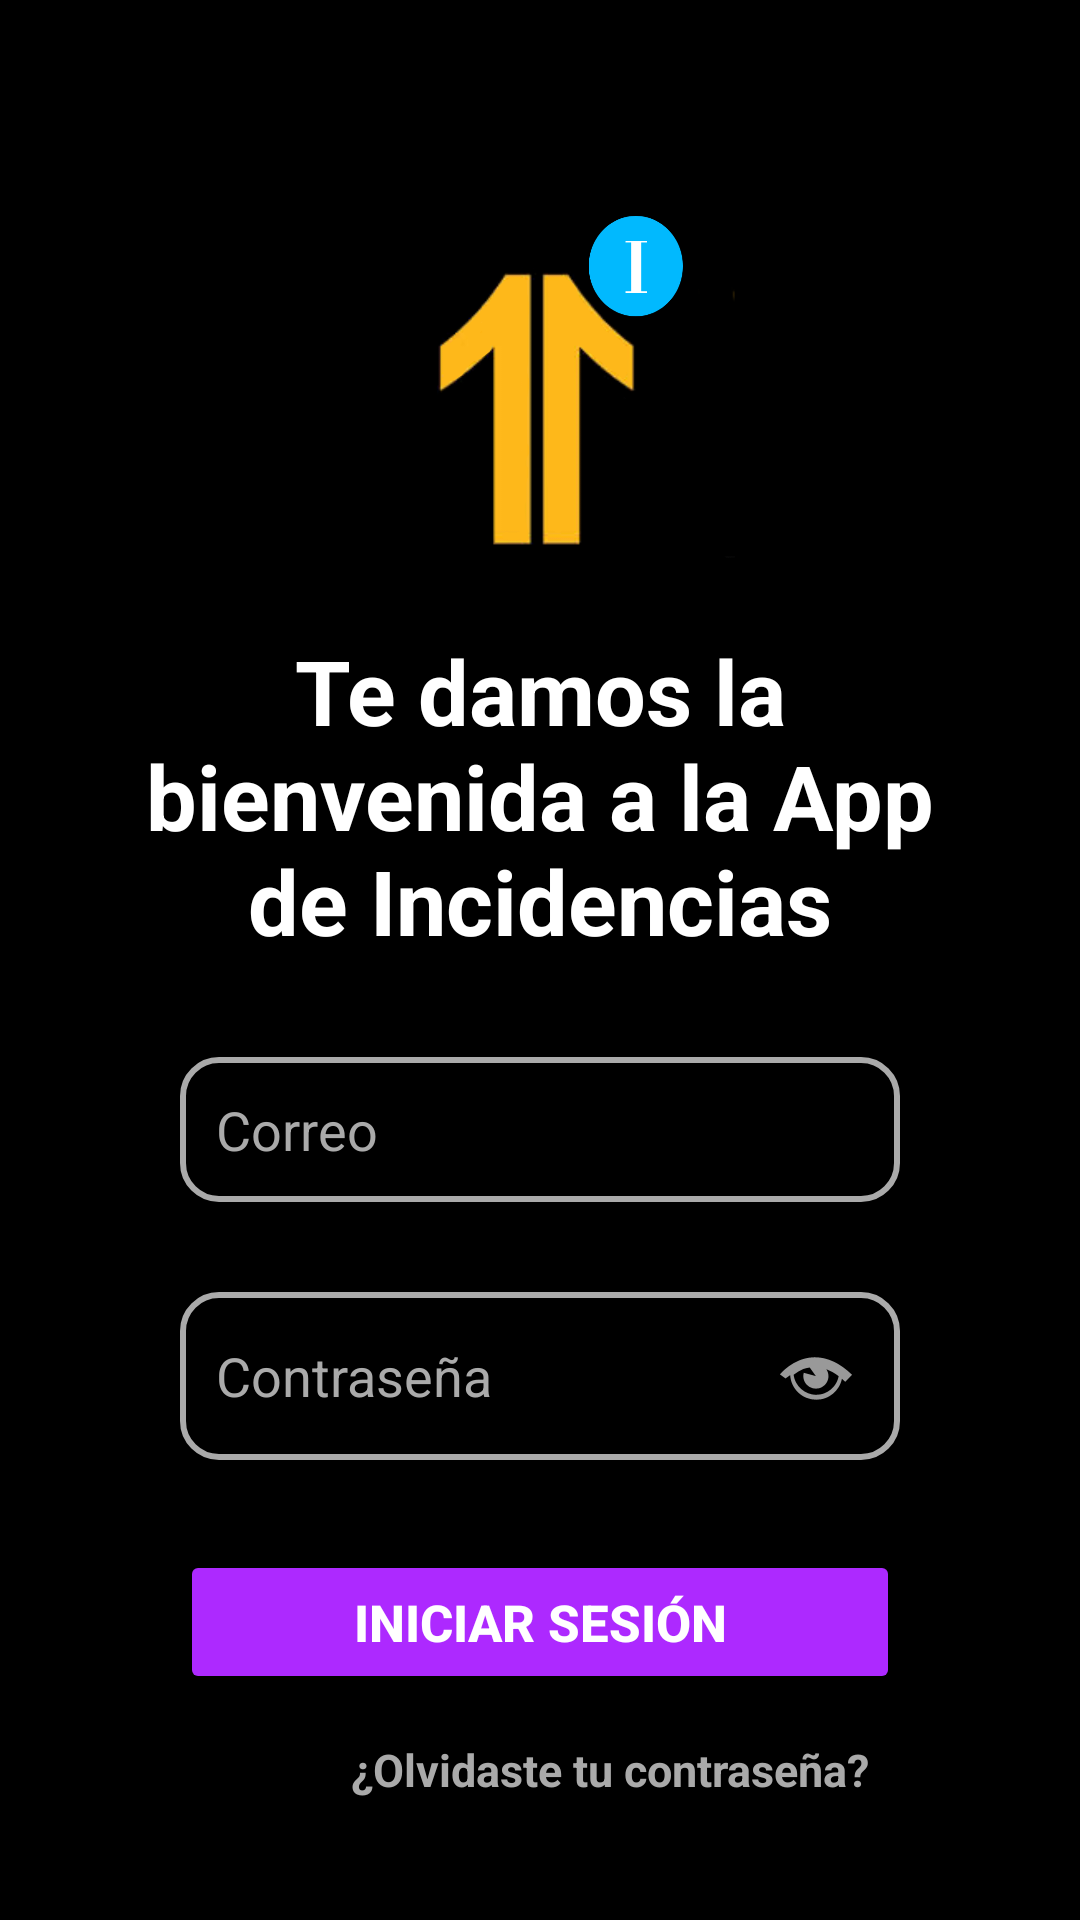

This screen was rendered from an Android layout file. Write that file and the resources it references.
<!-- AndroidManifest.xml: application theme Theme.AppIncidenciasUPN_jm2 -->
<!-- res/layout/activity_login.xml -->
<?xml version="1.0" encoding="utf-8"?>
<androidx.constraintlayout.widget.ConstraintLayout
    xmlns:android="http://schemas.android.com/apk/res/android"
    xmlns:app="http://schemas.android.com/apk/res-auto"
    xmlns:tools="http://schemas.android.com/tools"
    android:layout_width="match_parent"
    android:layout_height="match_parent"
    android:padding="30dp"
    android:background="@color/black">

    
    <ImageView
        android:id="@+id/logoIV"
        android:layout_width="wrap_content"
        android:layout_height="130dp"
        android:layout_marginTop="34dp"
        android:src="@drawable/logoambari"
        app:layout_constraintEnd_toEndOf="parent"
        app:layout_constraintStart_toStartOf="parent"
        app:layout_constraintTop_toTopOf="parent" />

    
    <TextView
        android:id="@+id/welcomeTextView"
        android:layout_width="wrap_content"
        android:layout_height="wrap_content"
        android:layout_marginTop="16dp"
        android:text="Te damos la bienvenida a la App de Incidencias"
        android:textAlignment="center"
        android:textColor="@color/white"
        android:textSize="30sp"
        android:textStyle="bold"
        app:layout_constraintEnd_toEndOf="parent"
        app:layout_constraintStart_toStartOf="parent"
        app:layout_constraintTop_toBottomOf="@id/logoIV" />

    

    <EditText
        android:id="@+id/etEmail"
        android:layout_width="match_parent"
        android:layout_height="wrap_content"
        android:hint="Correo"
        android:inputType="textEmailAddress"
        android:padding="12dp"
        android:textColor="@color/white"
        android:textColorHint="@android:color/darker_gray"
        android:background="@drawable/roundedlg_edittext"
        app:layout_constraintTop_toBottomOf="@id/welcomeTextView"
        app:layout_constraintStart_toStartOf="parent"
        app:layout_constraintEnd_toEndOf="parent"
        android:layout_marginTop="32dp"
        android:layout_marginStart="30dp"
        android:layout_marginEnd="30dp"/>

    

    <EditText
        android:id="@+id/etPassword"
        android:layout_width="match_parent"
        android:layout_height="wrap_content"
        android:layout_marginHorizontal="8dp"
        android:layout_marginTop="30dp"
        android:hint="Contraseña"
        android:inputType="textPassword"
        android:background="@drawable/roundedlg_edittext"
        android:drawableRight="@android:drawable/ic_menu_view"
        android:padding="12dp"
        android:textColor="@color/white"
        android:textColorHint="@android:color/darker_gray"
        android:layout_marginStart="30dp"
        android:layout_marginEnd="30dp"
        app:layout_constraintEnd_toEndOf="parent"
        app:layout_constraintStart_toStartOf="parent"
        app:layout_constraintTop_toBottomOf="@+id/etEmail" />

    
    <Button
        android:id="@+id/btnLogin"
        android:layout_width="0dp"
        android:layout_height="wrap_content"
        android:text="Iniciar sesión"
        android:textStyle="bold"
        android:textSize="17dp"
        android:textColor="@android:color/white"
        android:backgroundTint="#ad29ff"
        app:layout_constraintTop_toBottomOf="@id/etPassword"
        app:layout_constraintStart_toStartOf="parent"
        app:layout_constraintEnd_toEndOf="parent"
        android:layout_marginTop="30dp"
        android:layout_marginHorizontal="8dp"
        android:padding="12dp"
        android:layout_marginStart="30dp"
        android:layout_marginEnd="30dp"/>

    
    <TextView
        android:id="@+id/forgotPasswordtv"
        android:layout_width="wrap_content"
        android:layout_height="wrap_content"
        android:layout_marginTop="15dp"
        android:text="¿Olvidaste tu contraseña?"
        android:textColor="@android:color/darker_gray"
        android:textColorLink="#01b9fe"
        android:textSize="15dp"
        android:textStyle="bold"
        app:layout_constraintEnd_toEndOf="parent"
        app:layout_constraintTop_toBottomOf="@+id/btnLogin"
        android:layout_marginStart="40dp"
        android:layout_marginEnd="40dp"/>

    <ProgressBar
        android:id="@+id/progressBar"
        android:visibility="gone"
        android:layout_width="wrap_content"
        android:layout_height="wrap_content"
        android:layout_marginTop="24dp"
        tools:ignore="MissingConstraints" />

</androidx.constraintlayout.widget.ConstraintLayout>
<!-- resources referenced by this layout -->
<resources>
  <color name="black">#FF000000</color>
  <color name="white">#FFFFFFFF</color>
  <!-- drawable logoambari: png bitmap (drawable, 59846 bytes) -->
  <!-- drawable roundedlg_edittext (drawable) -->
  <?xml version="1.0" encoding="utf-8"?>
  <shape xmlns:android="http://schemas.android.com/apk/res/android">
  
      <corners android:radius="12dp"/>
      <stroke android:width="2dp" android:color="@android:color/darker_gray"/>
  </shape>
  <style name="Theme.AppIncidenciasUPN_jm2" parent="Base.Theme.AppIncidenciasUPN_jm2" />
  <style name="Base.Theme.AppIncidenciasUPN_jm2" parent="Theme.Material3.DayNight.NoActionBar">
          
          
      </style>
</resources>
